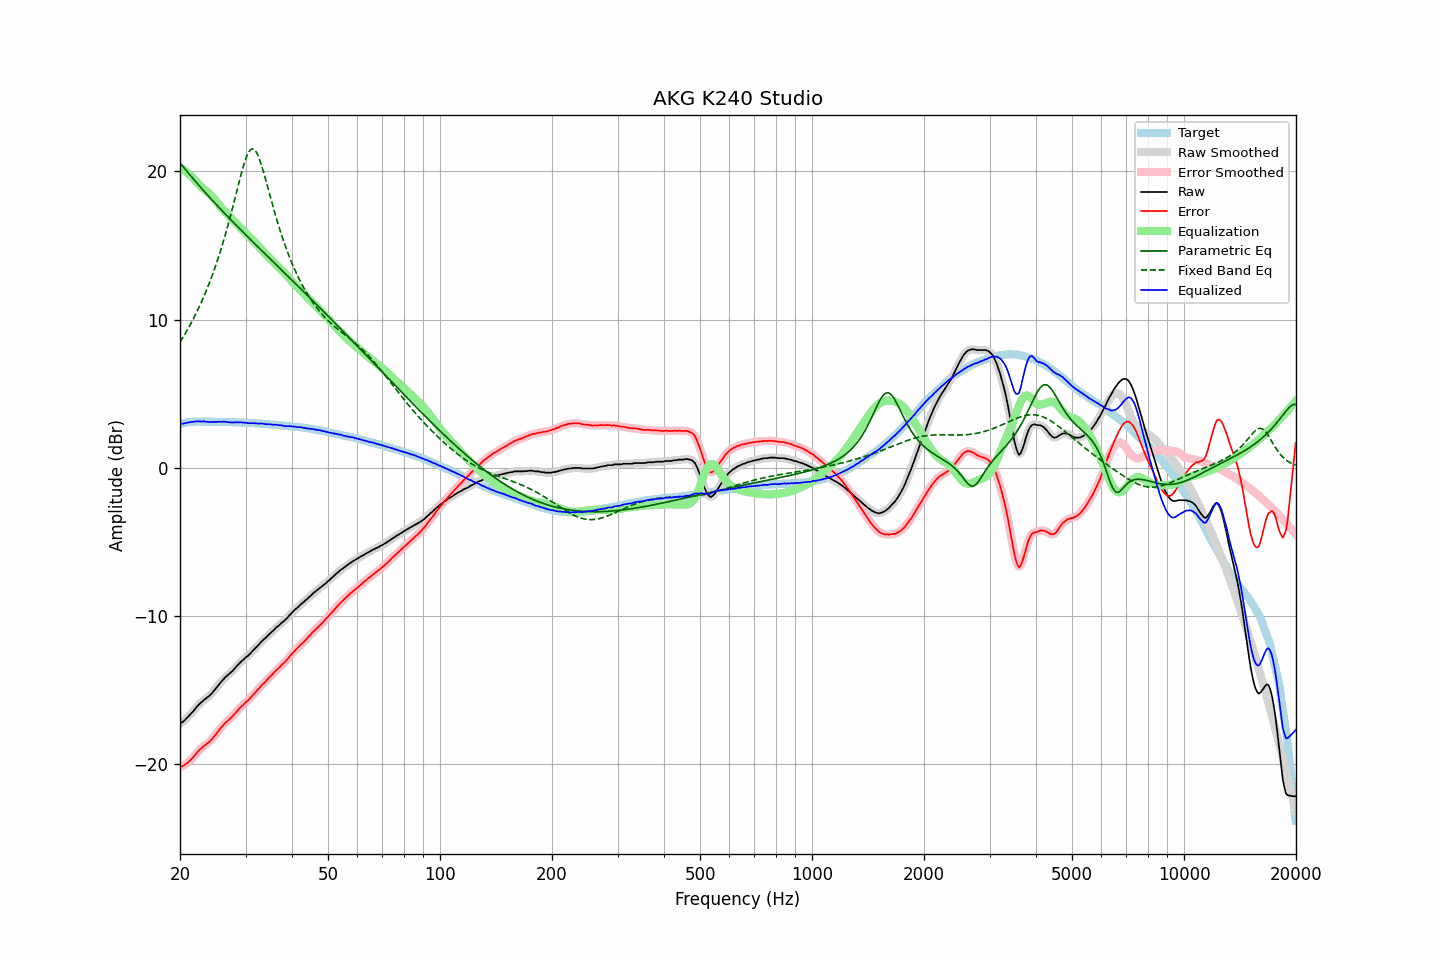

Source data for this figure (header and first rows):
frequency, raw, error, smoothed, error_smoothed, equalization, parametric_eq, fixed_band_eq, equalized_raw, equalized_smoothed, target
20.00, -17.28, -20.21, -17.29, -20.22, 20.25, 20.58, 8.47, 2.97, 2.96, 2.93
20.20, -17.22, -20.18, -17.22, -20.18, 20.19, 20.44, 8.64, 2.97, 2.97, 2.96
20.40, -17.15, -20.14, -17.14, -20.13, 20.12, 20.31, 8.82, 2.97, 2.98, 2.99
20.61, -17.05, -20.06, -17.05, -20.07, 20.05, 20.18, 9.00, 2.99, 2.99, 3.01
20.81, -16.94, -19.98, -16.95, -19.99, 19.97, 20.05, 9.19, 3.02, 3.02, 3.04
21.02, -16.83, -19.90, -16.83, -19.90, 19.88, 19.92, 9.38, 3.05, 3.04, 3.07
21.23, -16.72, -19.80, -16.72, -19.80, 19.79, 19.79, 9.57, 3.06, 3.06, 3.08
21.44, -16.61, -19.70, -16.61, -19.70, 19.69, 19.66, 9.78, 3.08, 3.08, 3.09
21.66, -16.48, -19.58, -16.48, -19.58, 19.57, 19.53, 9.98, 3.09, 3.09, 3.10
21.87, -16.35, -19.45, -16.35, -19.45, 19.45, 19.41, 10.20, 3.10, 3.10, 3.10
22.09, -16.22, -19.33, -16.22, -19.32, 19.33, 19.28, 10.41, 3.11, 3.12, 3.11
22.31, -16.08, -19.19, -16.09, -19.20, 19.21, 19.15, 10.64, 3.13, 3.12, 3.11
22.54, -15.97, -19.08, -15.98, -19.09, 19.10, 19.03, 10.87, 3.13, 3.12, 3.11
22.76, -15.87, -18.98, -15.87, -18.98, 18.99, 18.91, 11.11, 3.12, 3.12, 3.11
22.99, -15.78, -18.88, -15.78, -18.88, 18.89, 18.78, 11.35, 3.11, 3.12, 3.10
23.22, -15.67, -18.77, -15.69, -18.79, 18.80, 18.66, 11.60, 3.13, 3.11, 3.10
23.45, -15.61, -18.71, -15.60, -18.70, 18.71, 18.54, 11.86, 3.09, 3.10, 3.10
23.69, -15.51, -18.61, -15.52, -18.62, 18.61, 18.42, 12.12, 3.10, 3.09, 3.10
23.92, -15.44, -18.54, -15.44, -18.54, 18.52, 18.30, 12.40, 3.07, 3.08, 3.10
24.16, -15.33, -18.43, -15.33, -18.43, 18.41, 18.18, 12.68, 3.08, 3.08, 3.10
24.40, -15.22, -18.32, -15.22, -18.31, 18.30, 18.06, 12.97, 3.08, 3.08, 3.10
24.65, -15.08, -18.17, -15.09, -18.18, 18.17, 17.95, 13.27, 3.09, 3.08, 3.09
24.89, -14.96, -18.05, -14.96, -18.05, 18.04, 17.83, 13.58, 3.08, 3.09, 3.09
25.14, -14.82, -17.91, -14.82, -17.91, 17.91, 17.71, 13.90, 3.09, 3.09, 3.09
25.39, -14.67, -17.76, -14.68, -17.77, 17.77, 17.60, 14.23, 3.10, 3.09, 3.09
25.65, -14.54, -17.63, -14.54, -17.63, 17.64, 17.48, 14.57, 3.10, 3.10, 3.09
25.91, -14.41, -17.50, -14.41, -17.50, 17.51, 17.37, 14.92, 3.10, 3.10, 3.08
26.16, -14.30, -17.38, -14.29, -17.38, 17.39, 17.26, 15.28, 3.09, 3.10, 3.08
26.43, -14.17, -17.25, -14.18, -17.26, 17.28, 17.14, 15.65, 3.10, 3.09, 3.08
26.69, -14.08, -17.16, -14.08, -17.16, 17.17, 17.03, 16.04, 3.09, 3.09, 3.08
26.96, -13.99, -17.07, -13.99, -17.06, 17.06, 16.92, 16.43, 3.07, 3.07, 3.08
27.23, -13.89, -16.96, -13.90, -16.97, 16.95, 16.81, 16.84, 3.06, 3.06, 3.07
27.50, -13.79, -16.86, -13.79, -16.86, 16.84, 16.70, 17.25, 3.05, 3.05, 3.07
27.77, -13.69, -16.75, -13.68, -16.74, 16.73, 16.58, 17.67, 3.04, 3.05, 3.06
28.05, -13.56, -16.62, -13.56, -16.62, 16.62, 16.47, 18.10, 3.06, 3.05, 3.06
28.33, -13.44, -16.49, -13.44, -16.50, 16.50, 16.36, 18.53, 3.06, 3.06, 3.05
28.62, -13.32, -16.37, -13.32, -16.37, 16.38, 16.25, 18.96, 3.06, 3.06, 3.05
28.90, -13.21, -16.26, -13.21, -16.26, 16.27, 16.15, 19.39, 3.06, 3.06, 3.05
29.19, -13.10, -16.14, -13.11, -16.15, 16.16, 16.04, 19.80, 3.06, 3.05, 3.04
29.48, -13.01, -16.05, -13.00, -16.04, 16.05, 15.93, 20.19, 3.04, 3.05, 3.04
29.78, -12.91, -15.94, -12.91, -15.94, 15.95, 15.82, 20.56, 3.03, 3.04, 3.03
30.08, -12.80, -15.83, -12.82, -15.85, 15.84, 15.71, 20.88, 3.04, 3.02, 3.03
30.38, -12.73, -15.75, -12.73, -15.75, 15.74, 15.60, 21.15, 3.00, 3.01, 3.02
30.68, -12.63, -15.65, -12.63, -15.64, 15.63, 15.50, 21.35, 3.00, 3.00, 3.02
30.99, -12.52, -15.53, -12.52, -15.53, 15.52, 15.39, 21.48, 3.00, 3.00, 3.01
31.30, -12.39, -15.39, -12.40, -15.41, 15.40, 15.28, 21.53, 3.01, 3.00, 3.00
31.61, -12.28, -15.28, -12.28, -15.28, 15.29, 15.17, 21.50, 3.00, 3.00, 3.00
31.93, -12.17, -15.16, -12.17, -15.16, 15.17, 15.07, 21.39, 2.99, 2.99, 2.99
32.24, -12.06, -15.04, -12.06, -15.05, 15.04, 14.96, 21.20, 2.98, 2.98, 2.98
32.57, -11.95, -14.93, -11.94, -14.92, 14.92, 14.85, 20.95, 2.97, 2.98, 2.98
32.89, -11.82, -14.79, -11.83, -14.80, 14.80, 14.75, 20.65, 2.98, 2.98, 2.97
33.22, -11.71, -14.67, -11.72, -14.68, 14.69, 14.64, 20.32, 2.98, 2.97, 2.96
33.55, -11.61, -14.57, -11.61, -14.57, 14.57, 14.53, 19.95, 2.96, 2.96, 2.96
33.89, -11.52, -14.47, -11.51, -14.46, 14.46, 14.43, 19.56, 2.94, 2.94, 2.95
34.23, -11.41, -14.35, -11.41, -14.35, 14.35, 14.32, 19.16, 2.93, 2.93, 2.94
34.57, -11.30, -14.23, -11.30, -14.24, 14.23, 14.21, 18.76, 2.93, 2.93, 2.93
34.92, -11.19, -14.11, -11.20, -14.12, 14.12, 14.11, 18.36, 2.93, 2.92, 2.92
35.27, -11.10, -14.01, -11.10, -14.01, 14.01, 14.00, 17.96, 2.90, 2.91, 2.91
35.62, -11.00, -13.90, -11.00, -13.90, 13.90, 13.90, 17.57, 2.89, 2.90, 2.90
35.97, -10.89, -13.78, -10.89, -13.78, 13.79, 13.79, 17.19, 2.90, 2.89, 2.89
... 635 more rows
